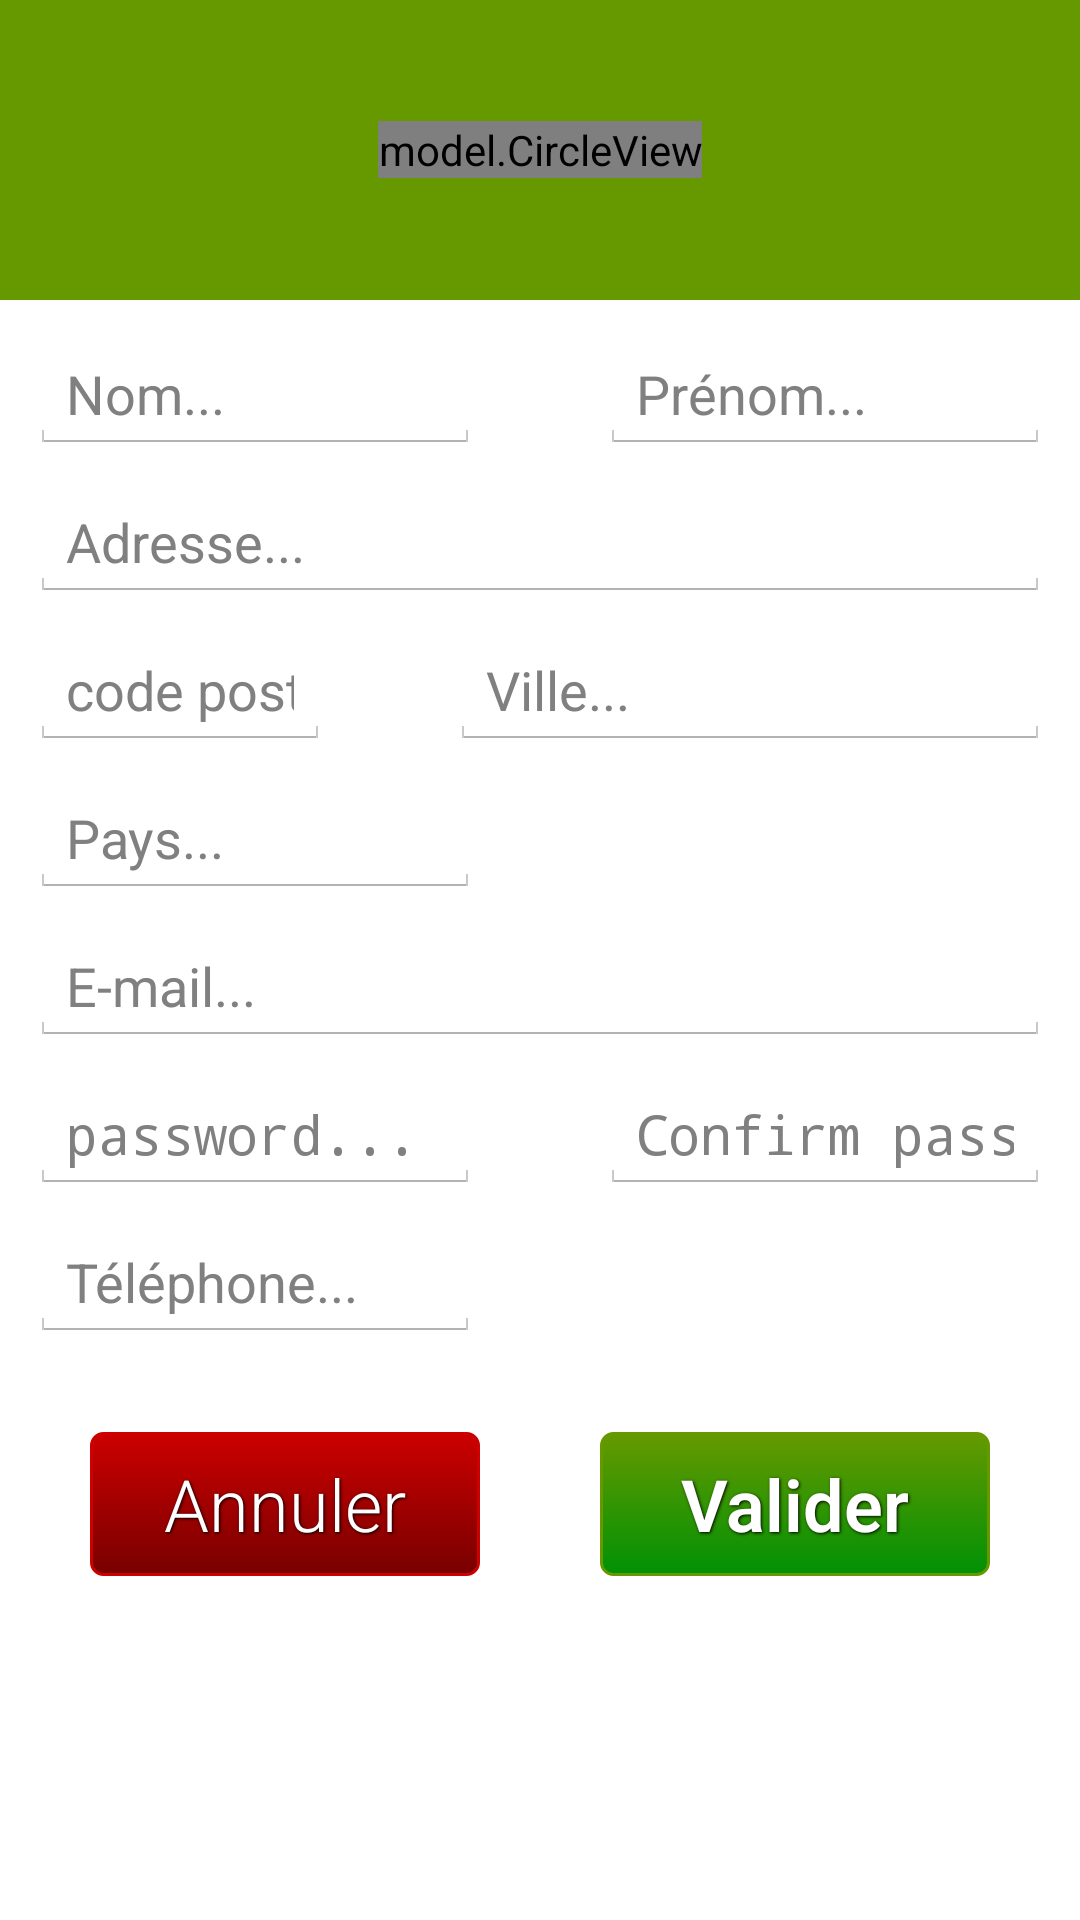

This screen was rendered from an Android layout file. Write that file and the resources it references.
<!-- AndroidManifest.xml: application theme CustomActionBarTheme -->
<!-- res/layout/create_user.xml -->
<?xml version="1.0" encoding="utf-8"?>
<RelativeLayout xmlns:android="http://schemas.android.com/apk/res/android"
    android:layout_width="match_parent" android:layout_height="match_parent">

    <RelativeLayout
        android:layout_width="match_parent"
        android:layout_height="100dp"
        android:layout_alignParentTop="true"
        android:layout_alignParentStart="true"
        android:id="@+id/entete"
        android:background="@android:color/holo_green_dark">

        <model.CircleView
            android:layout_width="wrap_content"
            android:layout_height="wrap_content"
            android:layout_centerHorizontal="true"
            android:layout_centerVertical="true"/>


        <ImageView
            android:layout_width="wrap_content"
            android:layout_height="wrap_content"
            android:id="@+id/imgEntete"
            android:background="@drawable/shop"
            android:layout_centerVertical="true"
            android:layout_centerHorizontal="true" />

    </RelativeLayout>




        <RelativeLayout
            android:layout_width="match_parent"
            android:layout_height="wrap_content"
            android:layout_marginTop="12dp"
            android:layout_below="@+id/entete"
            android:id="@+id/RelativeLayout"
            android:layout_centerVertical="true"
            android:layout_centerHorizontal="true">


            <ScrollView
                android:layout_width="match_parent"
                android:layout_height="wrap_content"
                android:id="@+id/scrollView">

            <RelativeLayout
                android:layout_width="match_parent"
                android:layout_height="300dp"
                android:id="@+id/relativeLayout"
                android:layout_alignParentTop="true">


                    <EditText
                        android:layout_width="150dp"
                        android:layout_height="wrap_content"
                        android:inputType="textPersonName"
                        android:hint="Nom..."
                        android:layout_marginLeft="10dp"
                        android:layout_marginRight="10dp"
                        android:layout_marginBottom="10dp"
                        android:id="@+id/nomUser"/>

                    <EditText
                        android:layout_width="150dp"
                        android:layout_height="wrap_content"
                        android:inputType="textPersonName"
                        android:hint="Prénom..."
                        android:layout_marginLeft="10dp"
                        android:layout_marginRight="10dp"
                        android:layout_alignParentEnd="true"
                        android:id="@+id/prenUser"
                        />

                    <EditText
                        android:layout_width="match_parent"
                        android:layout_height="wrap_content"
                        android:inputType="textPostalAddress"
                        android:hint="Adresse..."
                        android:id="@+id/adrUser"
                        android:layout_marginBottom="10dp"
                        android:layout_below="@+id/nomUser"
                        android:layout_alignStart="@+id/nomUser"
                        android:layout_alignEnd="@+id/prenUser" />


                    <EditText
                        android:layout_width="100dp"
                        android:layout_height="wrap_content"
                        android:inputType="number"
                        android:hint="code postale..."
                        android:id="@+id/cpUser"
                        android:layout_marginBottom="10dp"
                        android:layout_below="@+id/adrUser"
                        android:layout_alignStart="@+id/adrUser" />

                    <EditText
                        android:layout_width="200dp"
                        android:layout_height="wrap_content"
                        android:inputType="textPostalAddress"
                        android:hint="Ville..."
                        android:id="@+id/villeUser"
                        android:layout_below="@id/adrUser"
                        android:layout_alignEnd="@+id/prenUser" />

                    <EditText
                        android:layout_width="200dp"
                        android:layout_height="wrap_content"
                        android:inputType="textPostalAddress"
                        android:hint="Pays..."
                        android:id="@+id/paysUser"
                        android:layout_marginBottom="10dp"
                        android:layout_below="@id/cpUser"
                        android:layout_alignStart="@+id/cpUser"
                        android:layout_alignEnd="@+id/nomUser" />

                    <EditText
                        android:layout_width="match_parent"
                        android:layout_height="wrap_content"
                        android:inputType="textEmailAddress"
                        android:hint="E-mail..."
                        android:id="@+id/mailUser"
                        android:layout_marginBottom="10dp"
                        android:layout_below="@+id/paysUser"
                        android:layout_alignStart="@+id/nomUser"
                        android:layout_alignEnd="@+id/prenUser" />

                    <EditText
                        android:layout_width="100dp"
                        android:layout_height="wrap_content"
                        android:inputType="textPassword"
                        android:hint="password..."
                        android:id="@+id/passwordUser"
                        android:layout_marginBottom="10dp"
                        android:layout_below="@+id/mailUser"
                        android:layout_alignStart="@+id/adrUser"
                        android:layout_alignEnd="@+id/paysUser" />

                    <EditText
                        android:layout_width="200dp"
                        android:layout_height="wrap_content"
                        android:inputType="textPassword"
                        android:hint="Confirm password..."
                        android:id="@+id/confPassUser"
                        android:layout_below="@id/mailUser"
                        android:layout_alignEnd="@+id/prenUser"
                        android:layout_alignStart="@+id/prenUser" />

                    <EditText
                        android:layout_width="100dp"
                        android:layout_height="wrap_content"
                        android:inputType="phone"
                        android:hint="Téléphone..."
                        android:id="@+id/telUser"
                        android:layout_marginBottom="10dp"
                        android:layout_below="@+id/passwordUser"
                        android:layout_alignStart="@+id/adrUser"
                        android:layout_alignEnd="@+id/paysUser" />

            </RelativeLayout>

            </ScrollView>
            </RelativeLayout>

            <RelativeLayout
                android:id="@+id/relativeLayout1"
                android:layout_width="300dp"
                android:layout_height="wrap_content"
                android:layout_below="@+id/RelativeLayout"
                android:layout_alignParentBottom="true"
                android:layout_centerHorizontal="true"
                android:layout_marginTop="20dp"
                android:layout_marginBottom="10dp">

                <Button
                    android:id="@+id/annulerSelectDay"
                    style="@style/ButtonAnnule"
                    android:background="@drawable/btn_annule"
                    android:text="Annuler" />

                <Button
                    android:id="@+id/validCreateUser"
                    style="@style/ButtonValid"
                    android:background="@drawable/btn_valid"
                    android:text="Valider"/>

            </RelativeLayout>
</RelativeLayout>
<!-- resources referenced by this layout -->
<resources>
  <!-- drawable btn_annule (drawable) -->
  <?xml version="1.0" encoding="utf-8"?>
  <selector xmlns:android="http://schemas.android.com/apk/res/android">
  
      <item android:state_pressed="true" >
          <shape>
              <solid android:color="#EF4B4B" />
              <stroke
                  android:width="1dp"
                  android:color="@android:color/holo_red_dark" />
              <corners
                  android:radius="3dp" />
              <padding
                  android:left="1dp"
                  android:top="1dp"
                  android:right="1dp"
                  android:bottom="1dp" />
          </shape>
      </item>
      <item>
          <shape>
              <gradient
                  android:startColor="@android:color/holo_red_dark"
                  android:endColor="#780000"
                  android:angle="270" />
              <stroke
                  android:width="1dp"
                  android:color="@android:color/holo_red_dark" />
              <corners
                  android:radius="4dp" />
              <padding
                  android:left="1dp"
                  android:top="1dp"
                  android:right="1dp"
                  android:bottom="1dp" />
          </shape>
      </item>
  
  </selector>
  <style name="ButtonAnnule">
          <item name="android:layout_width">130dp</item>
          <item name="android:layout_height">wrap_content</item>
          <item name="android:textColor">#ffffff</item>
          <item name="android:gravity">center</item>
          <item name="android:textSize">24sp</item>
          <item name="android:fontFamily">sans-serif-light</item>
          <item name="android:shadowColor">#000000</item>
          <item name="android:shadowDx">1</item>
          <item name="android:layout_alignParentTop">true</item>
          <item name="android:shadowDy">1</item>
          <item name="android:shadowRadius">2</item>
      </style>
  <style name="ButtonValid">
          <item name="android:layout_width">130dp</item>
          <item name="android:layout_height">wrap_content</item>
          <item name="android:textColor">#ffffff</item>
          <item name="android:gravity">center</item>
          <item name="android:textSize">24sp</item>
          <item name="android:textStyle">bold</item>
          <item name="android:fontFamily">sans-serif-light</item>
          <item name="android:shadowColor">#000000</item>
          <item name="android:shadowDx">1</item>
          <item name="android:layout_alignParentTop">true</item>
          <item name="android:layout_alignParentEnd">true</item>
          <item name="android:shadowDy">1</item>
          <item name="android:shadowRadius">2</item>
      </style>
  <style name="CustomActionBarTheme" parent="@android:style/Theme.Holo.Light.DarkActionBar">
          <item name="android:actionBarStyle">@style/MyActionBar</item>
      </style>
  <style name="MyActionBar" parent="@android:style/Widget.Holo.Light.ActionBar.Solid.Inverse">
          <item name="android:background">#183251</item>
      </style>
</resources>
